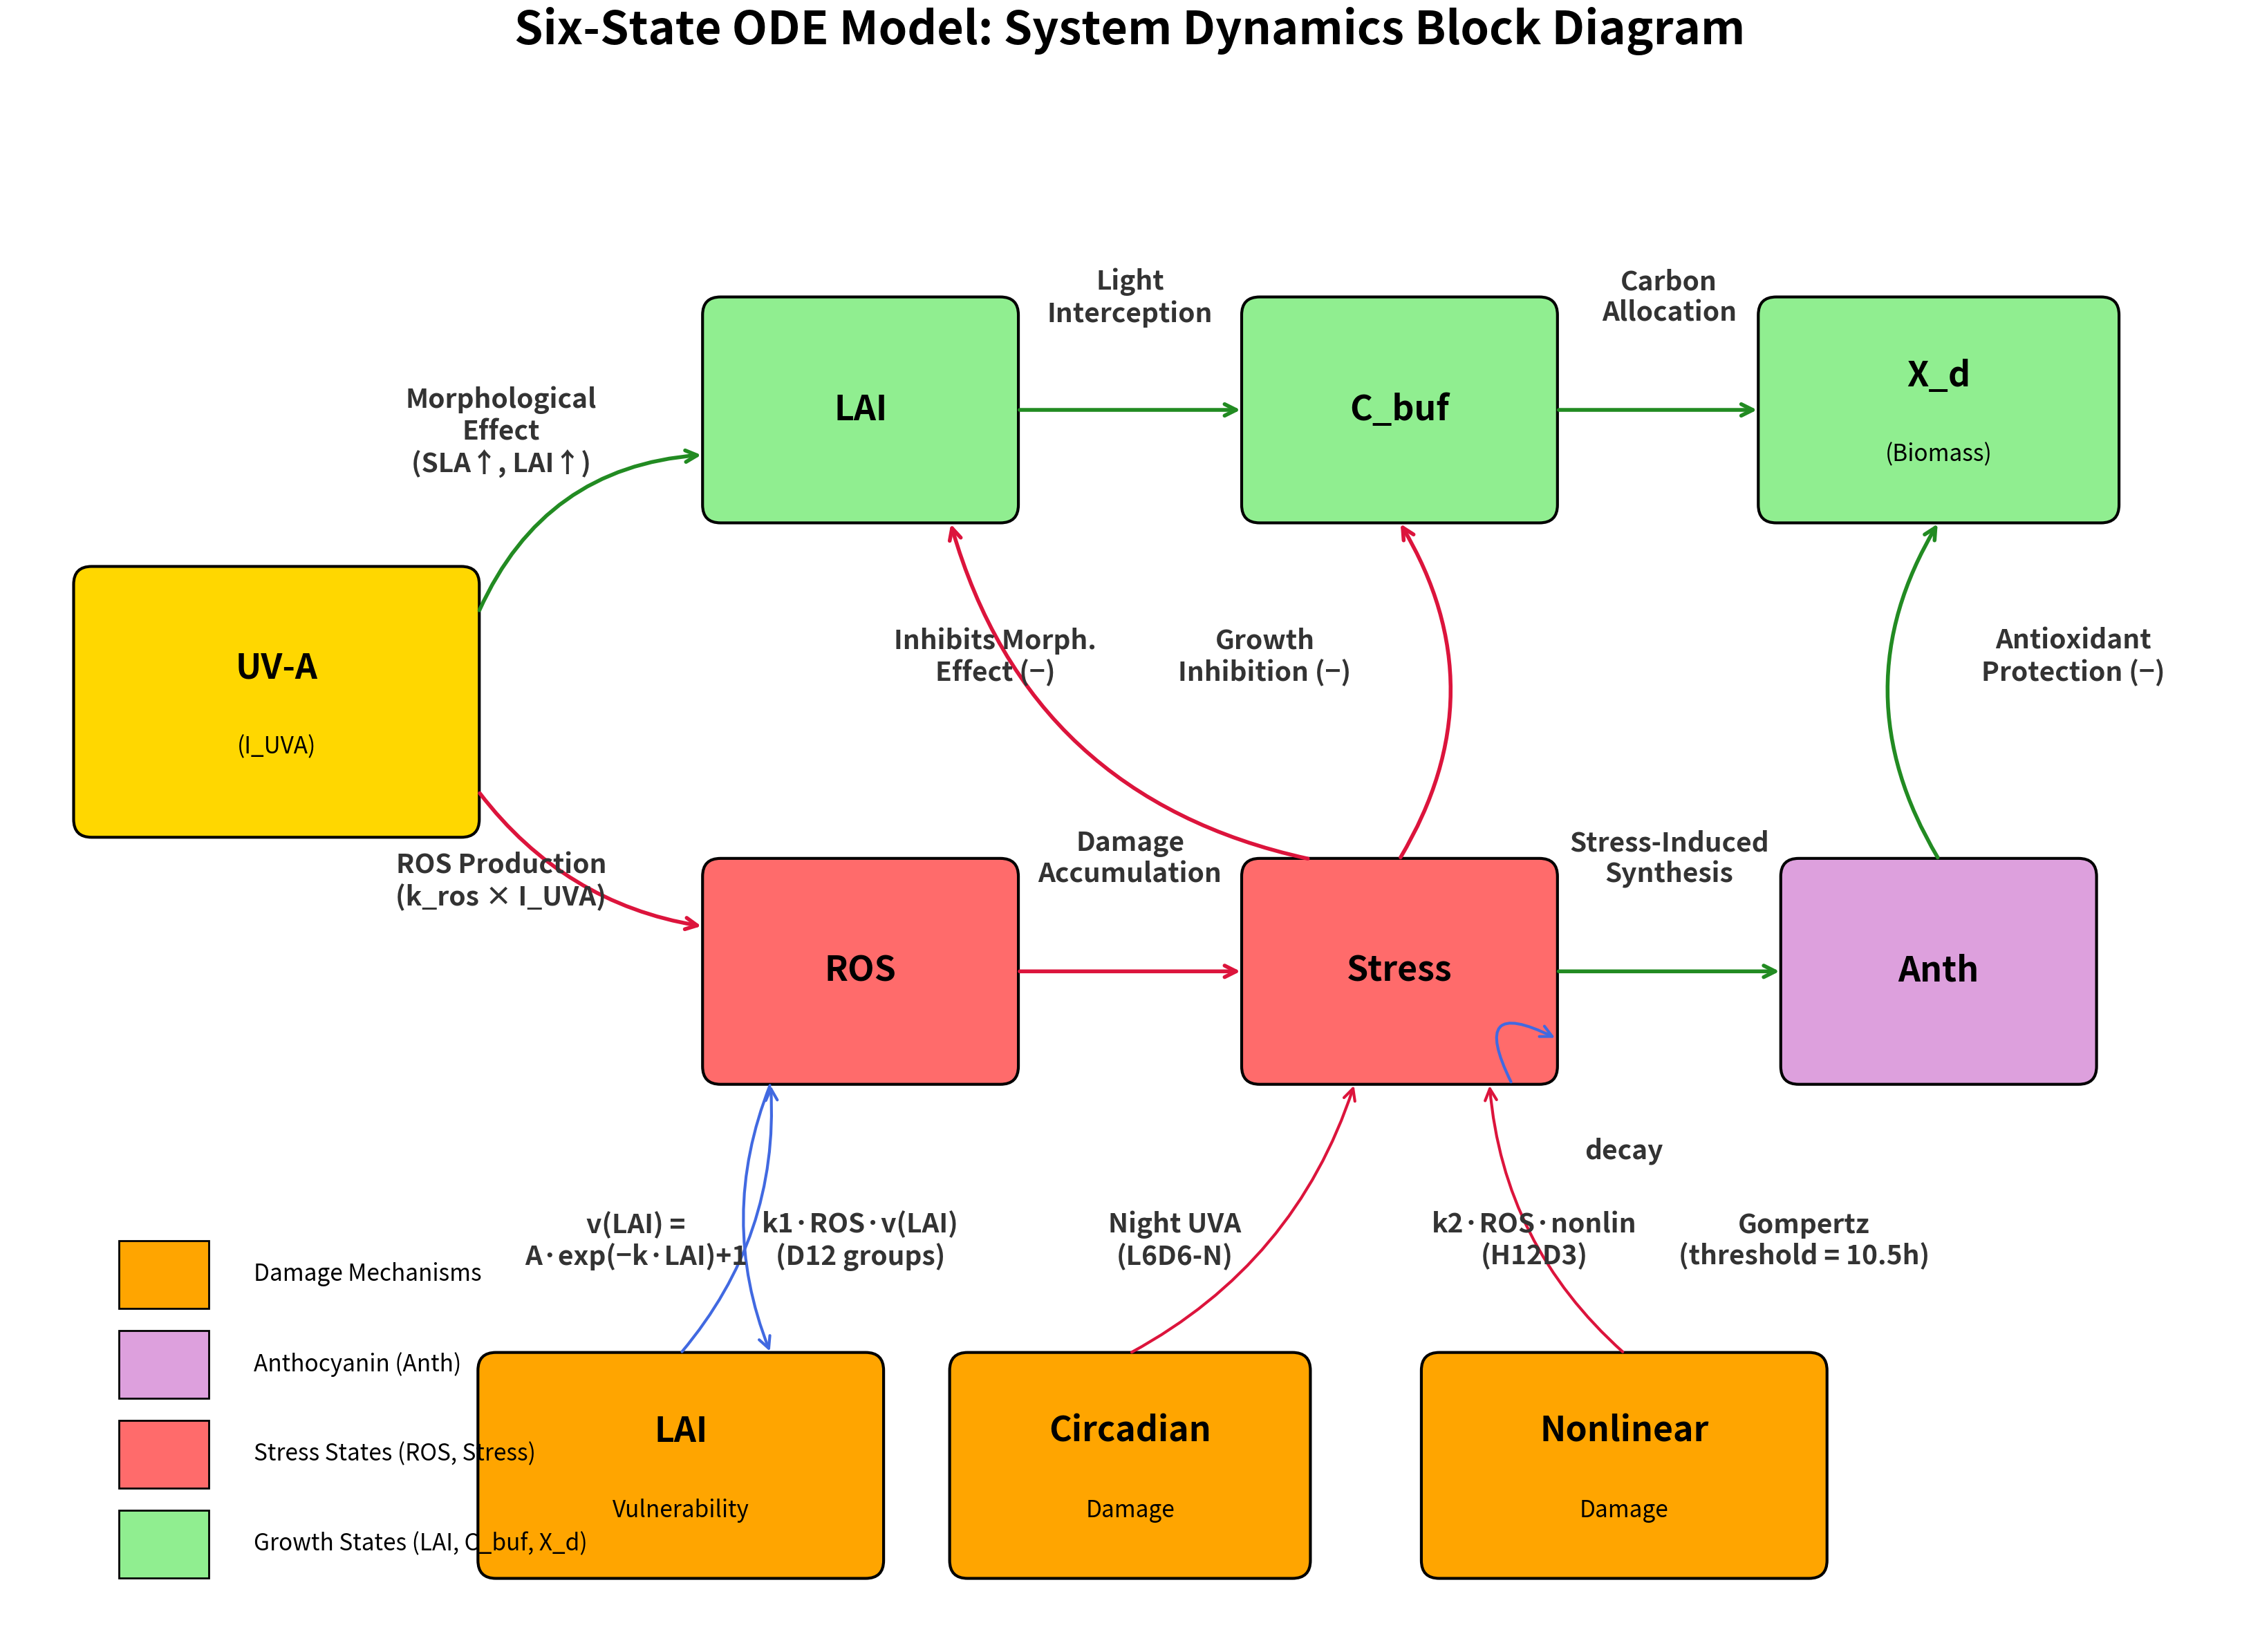

Write the Python code that produced this figure. (Note: this script raises an exception after producing the figure.)
#!/usr/bin/env python3
"""
Generate Fig 17: System Block Diagram for Six-State ODE Model
Font sizes significantly increased - pathway labels same as state boxes, state boxes even larger
"""

import matplotlib.pyplot as plt
import matplotlib.patches as patches
from matplotlib.patches import FancyBboxPatch, FancyArrowPatch
import numpy as np

# Create figure - extra large for better readability
fig, ax = plt.subplots(figsize=(36, 24))
ax.set_xlim(0, 100)
ax.set_ylim(0, 70)
ax.set_aspect('equal')
ax.axis('off')

# Colors
colors = {
    'growth': '#90EE90',      # Light green - LAI, C_buf, X_d
    'stress': '#FF6B6B',      # Light red - ROS, Stress
    'anth': '#DDA0DD',        # Plum - Anthocyanin
    'input': '#FFD700',       # Gold - UV-A input
    'damage': '#FFA500',      # Orange - damage mechanisms
    'arrow_positive': '#228B22',  # Forest green
    'arrow_negative': '#DC143C',  # Crimson
    'arrow_neutral': '#4169E1',   # Royal blue
}

# Font sizes - SIGNIFICANTLY LARGER
title_fontsize = 48
box_fontsize = 36          # State box labels - very large
box_detail_fontsize = 24   # Secondary text in boxes
pathway_fontsize = 28      # Pathway labels - same as boxes
legend_fontsize = 24

def draw_state_box(ax, x, y, width, height, label, sublabel, color, fontsize=box_fontsize):
    """Draw a state variable box"""
    box = FancyBboxPatch((x - width/2, y - height/2), width, height,
                         boxstyle="round,pad=0.03,rounding_size=0.8",
                         facecolor=color, edgecolor='black', linewidth=3)
    ax.add_patch(box)

    if sublabel:
        ax.text(x, y + 1.5, label, ha='center', va='center', fontsize=fontsize, fontweight='bold')
        ax.text(x, y - 2, sublabel, ha='center', va='center', fontsize=box_detail_fontsize)
    else:
        ax.text(x, y, label, ha='center', va='center', fontsize=fontsize, fontweight='bold')


def draw_arrow(ax, start, end, color='black', style='->', linewidth=3, connectionstyle="arc3,rad=0"):
    """Draw an arrow between two points"""
    arrow = FancyArrowPatch(start, end,
                           arrowstyle=style,
                           mutation_scale=30,
                           color=color,
                           linewidth=linewidth,
                           connectionstyle=connectionstyle)
    ax.add_patch(arrow)


def add_pathway_label(ax, x, y, text, fontsize=pathway_fontsize, color='#333333'):
    """Add pathway label WITHOUT box, with larger font"""
    ax.text(x, y, text, ha='center', va='center', fontsize=fontsize,
            color=color, fontweight='bold', style='italic')


# ============================================================
# LAYOUT - Spread out more to avoid overlap with larger fonts
# ============================================================

# Input (left side)
uva_x, uva_y = 12, 42

# Main state variables (spread out more)
lai_x, lai_y = 38, 55
cbuf_x, cbuf_y = 62, 55
xd_x, xd_y = 86, 55

ros_x, ros_y = 38, 30
stress_x, stress_y = 62, 30
anth_x, anth_y = 86, 30

# Damage mechanisms (bottom)
vuln_x, vuln_y = 30, 8
circadian_x, circadian_y = 46, 8
nonlin_x, nonlin_y = 72, 8

# ============================================================
# DRAW STATE BOXES - Larger boxes for larger fonts
# ============================================================

# Input
draw_state_box(ax, uva_x, uva_y, 18, 12, 'UV-A', '(I_UVA)', colors['input'])

# Growth states
draw_state_box(ax, lai_x, lai_y, 14, 10, 'LAI', '', colors['growth'])
draw_state_box(ax, cbuf_x, cbuf_y, 14, 10, 'C_buf', '', colors['growth'])
draw_state_box(ax, xd_x, xd_y, 16, 10, 'X_d', '(Biomass)', colors['growth'])

# Stress states
draw_state_box(ax, ros_x, ros_y, 14, 10, 'ROS', '', colors['stress'])
draw_state_box(ax, stress_x, stress_y, 14, 10, 'Stress', '', colors['stress'])

# Anthocyanin
draw_state_box(ax, anth_x, anth_y, 14, 10, 'Anth', '', colors['anth'])

# Damage mechanism boxes
draw_state_box(ax, vuln_x, vuln_y, 18, 10, 'LAI', 'Vulnerability', colors['damage'])
draw_state_box(ax, circadian_x + 4, circadian_y, 16, 10, 'Circadian', 'Damage', colors['damage'])
draw_state_box(ax, nonlin_x, nonlin_y, 18, 10, 'Nonlinear', 'Damage', colors['damage'])

# ============================================================
# DRAW ARROWS WITH PATHWAY LABELS
# ============================================================

# UV-A → LAI (Morphological effect) - curved up
draw_arrow(ax, (uva_x + 9, uva_y + 4), (lai_x - 7, lai_y - 2),
           colors['arrow_positive'], linewidth=4, connectionstyle="arc3,rad=-0.3")
add_pathway_label(ax, 22, 54, 'Morphological\nEffect\n(SLA↑, LAI↑)')

# UV-A → ROS (ROS production)
draw_arrow(ax, (uva_x + 9, uva_y - 4), (ros_x - 7, ros_y + 2),
           colors['arrow_negative'], linewidth=4, connectionstyle="arc3,rad=0.2")
add_pathway_label(ax, 22, 34, 'ROS Production\n(k_ros × I_UVA)')

# LAI → C_buf (Light interception)
draw_arrow(ax, (lai_x + 7, lai_y), (cbuf_x - 7, cbuf_y),
           colors['arrow_positive'], linewidth=4)
add_pathway_label(ax, 50, 60, 'Light\nInterception')

# C_buf → X_d (Carbon allocation)
draw_arrow(ax, (cbuf_x + 7, cbuf_y), (xd_x - 8, xd_y),
           colors['arrow_positive'], linewidth=4)
add_pathway_label(ax, 74, 60, 'Carbon\nAllocation')

# ROS → Stress (Damage accumulation)
draw_arrow(ax, (ros_x + 7, ros_y), (stress_x - 7, stress_y),
           colors['arrow_negative'], linewidth=4)
add_pathway_label(ax, 50, 35, 'Damage\nAccumulation')

# Stress → C_buf (Growth inhibition) - curved
draw_arrow(ax, (stress_x, stress_y + 5), (cbuf_x, cbuf_y - 5),
           colors['arrow_negative'], linewidth=4, connectionstyle="arc3,rad=0.3")
add_pathway_label(ax, 56, 44, 'Growth\nInhibition (−)')

# Stress → Anth (Stress-induced synthesis)
draw_arrow(ax, (stress_x + 7, stress_y), (anth_x - 7, anth_y),
           colors['arrow_positive'], linewidth=4)
add_pathway_label(ax, 74, 35, 'Stress-Induced\nSynthesis')

# Anth → X_d (Antioxidant protection) - curved
draw_arrow(ax, (anth_x, anth_y + 5), (xd_x, xd_y - 5),
           colors['arrow_positive'], linewidth=4, connectionstyle="arc3,rad=-0.3")
add_pathway_label(ax, 92, 44, 'Antioxidant\nProtection (−)')

# Stress → LAI (Inhibits morphological effect) - curved
draw_arrow(ax, (stress_x - 4, stress_y + 5), (lai_x + 4, lai_y - 5),
           colors['arrow_negative'], linewidth=4, connectionstyle="arc3,rad=-0.3")
add_pathway_label(ax, 44, 44, 'Inhibits Morph.\nEffect (−)')

# Stress decay (self-loop arrow representation)
draw_arrow(ax, (stress_x + 5, stress_y - 5), (stress_x + 7, stress_y - 3),
           colors['arrow_neutral'], linewidth=3, connectionstyle="arc3,rad=-1.5")
add_pathway_label(ax, 72, 22, 'decay')

# ============================================================
# DAMAGE MECHANISMS CONNECTIONS
# ============================================================

# LAI Vulnerability → ROS
draw_arrow(ax, (vuln_x, vuln_y + 5), (ros_x - 4, ros_y - 5),
           colors['arrow_neutral'], linewidth=3, connectionstyle="arc3,rad=0.2")
add_pathway_label(ax, 28, 18, 'v(LAI) =\nA·exp(−k·LAI)+1')

# ROS → LAI Vulnerability (feedback)
draw_arrow(ax, (ros_x - 4, ros_y - 5), (vuln_x + 4, vuln_y + 5),
           colors['arrow_neutral'], linewidth=3, connectionstyle="arc3,rad=0.2")
add_pathway_label(ax, 38, 18, 'k1·ROS·v(LAI)\n(D12 groups)')

# Circadian → Stress
draw_arrow(ax, (circadian_x + 4, circadian_y + 5), (stress_x - 2, stress_y - 5),
           colors['arrow_negative'], linewidth=3, connectionstyle="arc3,rad=0.2")
add_pathway_label(ax, 52, 18, 'Night UVA\n(L6D6-N)')

# Nonlinear → Stress
draw_arrow(ax, (nonlin_x, nonlin_y + 5), (stress_x + 4, stress_y - 5),
           colors['arrow_negative'], linewidth=3, connectionstyle="arc3,rad=-0.2")
add_pathway_label(ax, 68, 18, 'k2·ROS·nonlin\n(H12D3)')

# Gompertz formula
add_pathway_label(ax, 80, 18, 'Gompertz\n(threshold = 10.5h)')

# ============================================================
# TITLE AND LEGEND
# ============================================================

ax.set_title('Six-State ODE Model: System Dynamics Block Diagram',
             fontsize=title_fontsize, fontweight='bold', pad=30)

# Legend - positioned at bottom left
legend_x, legend_y = 5, 3
legend_items = [
    (colors['growth'], 'Growth States (LAI, C_buf, X_d)'),
    (colors['stress'], 'Stress States (ROS, Stress)'),
    (colors['anth'], 'Anthocyanin (Anth)'),
    (colors['damage'], 'Damage Mechanisms'),
]

for i, (color, text) in enumerate(legend_items):
    rect = patches.Rectangle((legend_x, legend_y + i * 4), 4, 3,
                             facecolor=color, edgecolor='black', linewidth=2)
    ax.add_patch(rect)
    ax.text(legend_x + 6, legend_y + i * 4 + 1.5, text,
            fontsize=legend_fontsize, va='center')

# Save
plt.tight_layout()
plt.savefig('paper_figures/Fig17_system_block_diagram.png', dpi=200, bbox_inches='tight',
            facecolor='white', edgecolor='none')
plt.savefig('paper_figures/Fig17_system_block_diagram.pdf', bbox_inches='tight',
            facecolor='white', edgecolor='none')
plt.close()

print("Fig 17 generated with MUCH larger fonts:")
print("  - Box labels: 36pt")
print("  - Pathway labels: 28pt")
print("  - Title: 48pt")
print("  - Figure size: 36x24 inches")
print("Saved to paper_figures/Fig17_system_block_diagram.png/pdf")
